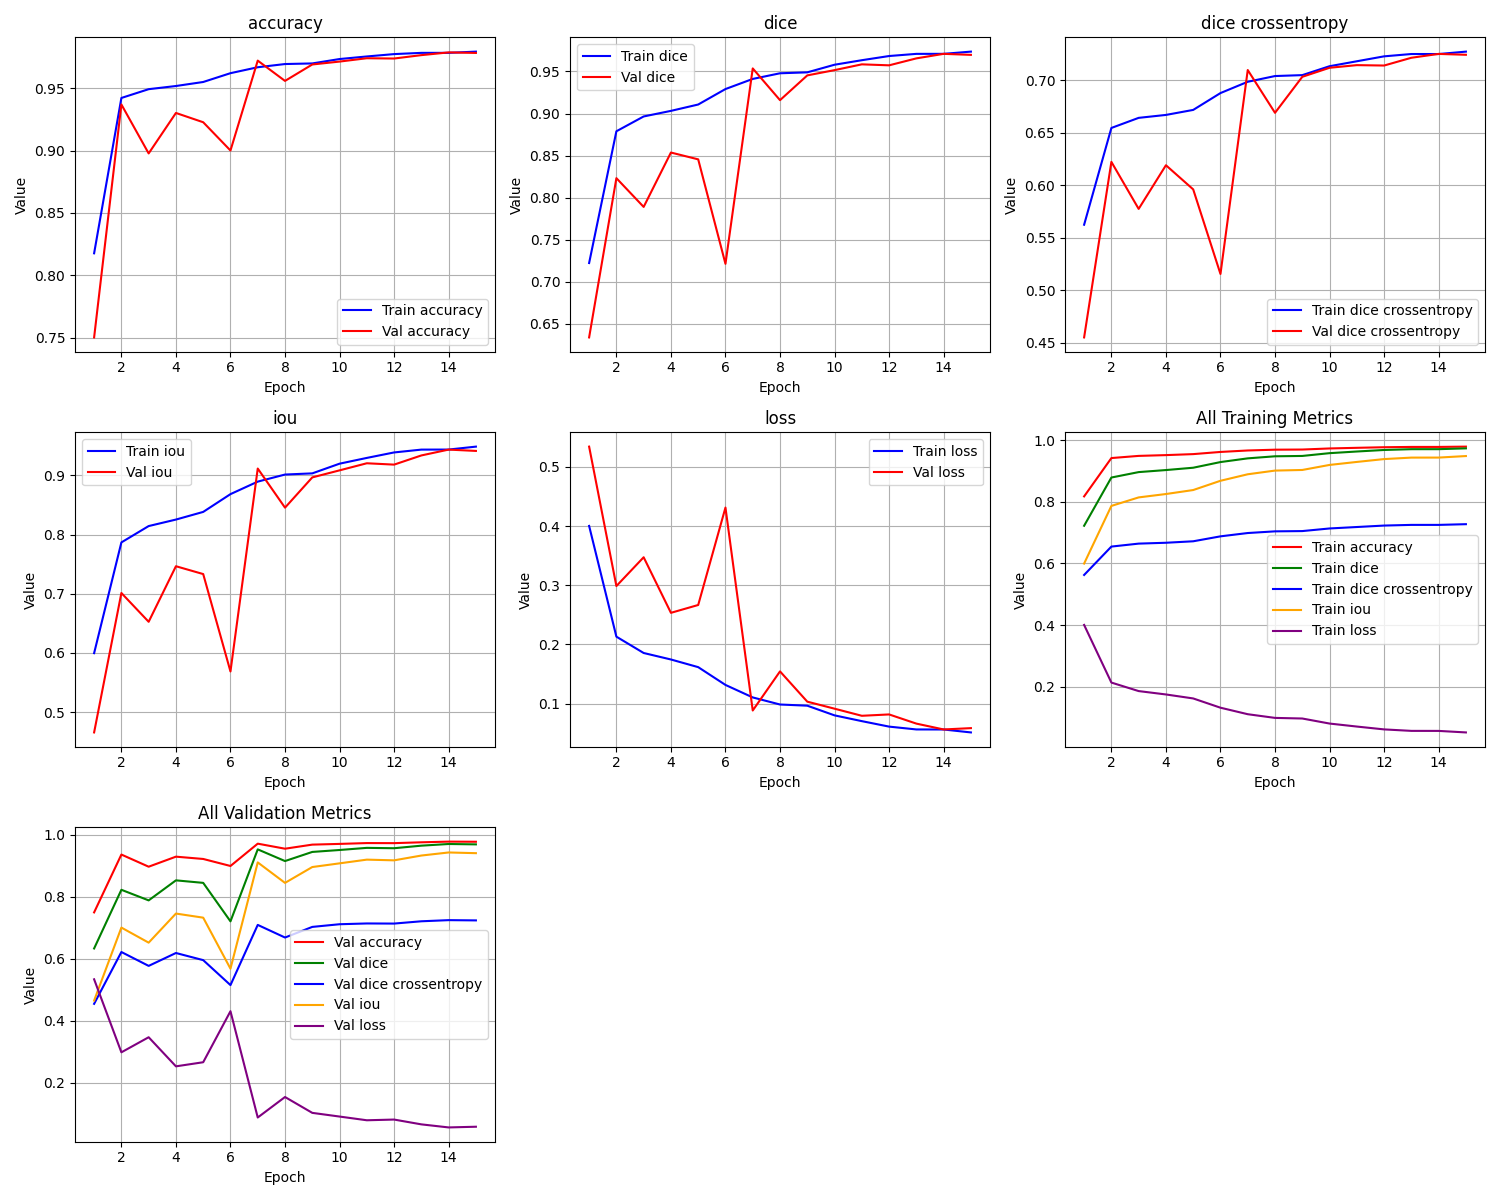

Data behind this chart, as committed beside it:
epoch, train_loss, train_iou, train_dice, train_dice crossentropy, train_accuracy, val_loss, val_iou, val_dice, val_dice crossentropy, val_accuracy
1, 0.4004, 0.5996, 0.7223, 0.5626, 0.8177, 0.5344, 0.4656, 0.6339, 0.4552, 0.7502
2, 0.2132, 0.7868, 0.8789, 0.6547, 0.9421, 0.2988, 0.7012, 0.8232, 0.6224, 0.9369
3, 0.1856, 0.8144, 0.8965, 0.6643, 0.9491, 0.3474, 0.6526, 0.789, 0.5776, 0.8977
4, 0.1746, 0.8254, 0.9032, 0.6671, 0.9517, 0.2535, 0.7465, 0.8536, 0.6192, 0.9301
5, 0.1617, 0.8383, 0.9107, 0.6719, 0.9549, 0.2668, 0.7332, 0.8455, 0.5962, 0.9227
6, 0.1317, 0.8683, 0.9291, 0.688, 0.962, 0.4314, 0.5686, 0.7213, 0.5157, 0.9
7, 0.1105, 0.8895, 0.9411, 0.6987, 0.9667, 0.08843, 0.9116, 0.9536, 0.7099, 0.972
8, 0.09856, 0.9014, 0.9478, 0.7042, 0.9693, 0.1545, 0.8455, 0.9159, 0.6692, 0.9558
9, 0.09657, 0.9034, 0.949, 0.7051, 0.9698, 0.1034, 0.8966, 0.9453, 0.7034, 0.9689
10, 0.0802, 0.9198, 0.958, 0.7135, 0.9733, 0.09149, 0.9085, 0.9516, 0.712, 0.9713
11, 0.07045, 0.9295, 0.9634, 0.7182, 0.9754, 0.0795, 0.9205, 0.9585, 0.7146, 0.9739
12, 0.0612, 0.9388, 0.9684, 0.7229, 0.9773, 0.08179, 0.9182, 0.9573, 0.7142, 0.9737
13, 0.05642, 0.9436, 0.9709, 0.7252, 0.9782, 0.06628, 0.9337, 0.9656, 0.7216, 0.9764
14, 0.05632, 0.9437, 0.971, 0.7251, 0.9783, 0.05639, 0.9436, 0.9709, 0.7252, 0.9786
15, 0.05137, 0.9486, 0.9736, 0.7274, 0.9792, 0.05865, 0.9414, 0.9697, 0.7244, 0.9782
